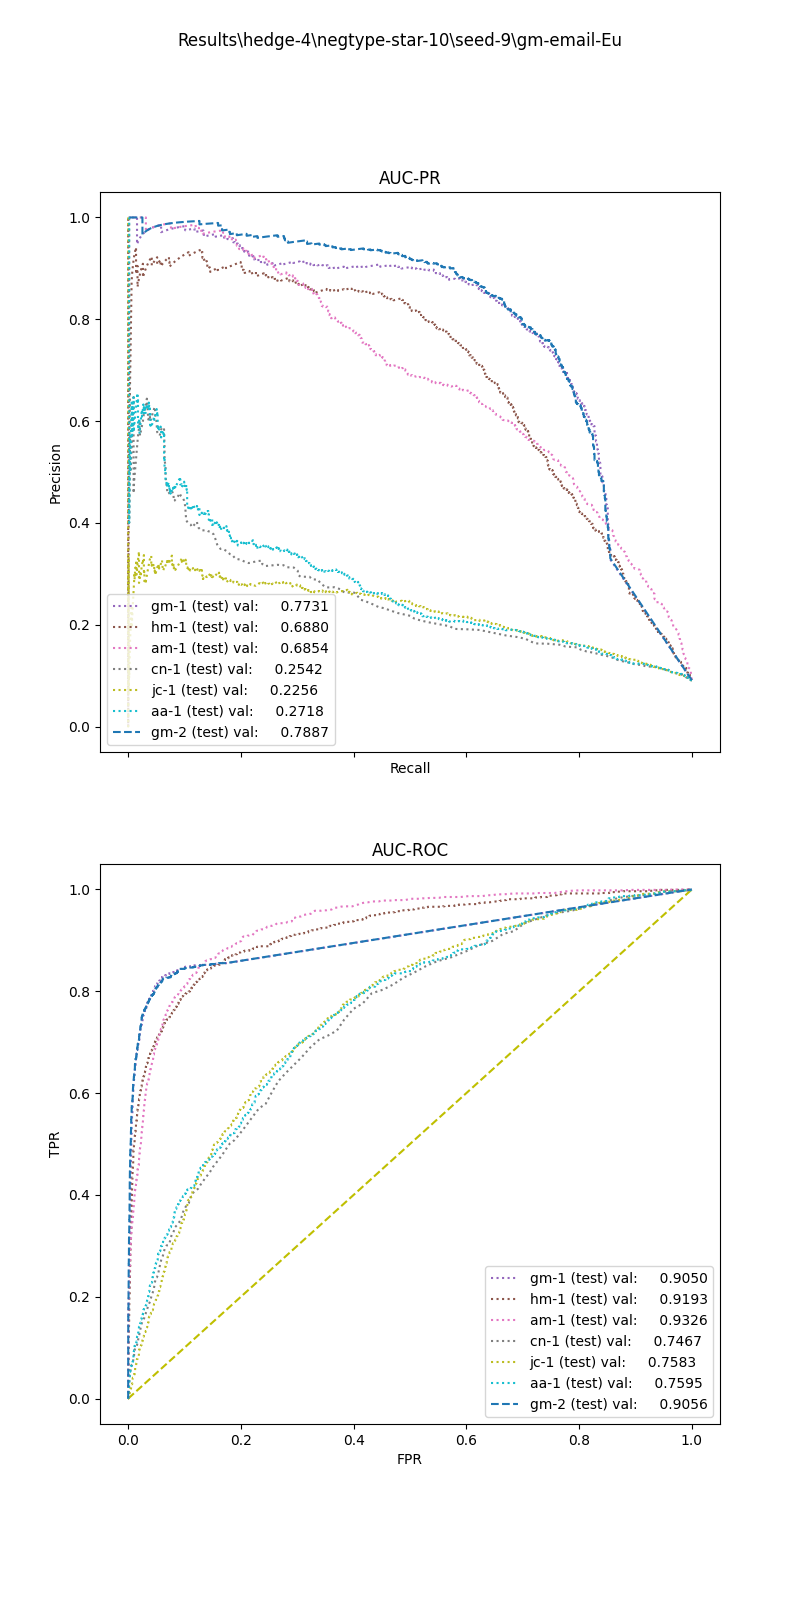

Data behind this chart, as committed beside it:
, input_dim1, pred_dim1, input_dim2, pred_dim2, input_dim3, pred_dim3, label
0, 8.207, 0.0, 95.21, 1.0, , , 1.0
1, 10.35, 0.0, 12.4, 1.0, , , 1.0
2, 28, 1.0, 0.0, 1.0, , , 1.0
3, 9.734, 0.0, 0.0, 0.0, , , 1.0
4, 15.81, 0.0, 0.0, 1.0, , , 1.0
5, 13.75, 0.0, 29.32, 0.0, , , 1.0
6, 8.394, 0.0, 19.71, 0.0, , , 1.0
7, 12.63, 0.0, 25.97, 1.0, , , 1.0
8, 5.427, 0.0, 22.66, 1.0, , , 1.0
9, 16.65, 0.0, 0.0, 0.0, , , 1.0
10, 15.16, 0.0, 8.367, 0.0, , , 1.0
11, 23.19, 0.0, 24.37, 1.0, , , 1.0
12, 6.317, 0.0, 175.9, 1.0, , , 1.0
13, 2.955, 0.0, 245, 1.0, , , 1.0
14, 3.649, 0.0, 0.0, 0.0, , , 1.0
15, 7.873, 0.0, 250.4, 1.0, , , 1.0
16, 14.25, 0.0, 21.08, 1.0, , , 1.0
17, 6.321, 0.0, 16.14, 0.0, , , 1.0
18, 7.074, 0.0, 15.01, 1.0, , , 1.0
19, 9.471, 0.0, 0.0, 0.0, , , 1.0
20, 7.322, 0.0, 0.0, 1.0, , , 1.0
21, 12.04, 0.0, 0.0, 1.0, , , 1.0
22, 7.047, 0.0, 33.09, 1.0, , , 1.0
23, 3.844, 0.0, 5.233, 0.0, , , 1.0
24, 7.97, 0.0, 4.899, 0.0, , , 1.0
25, 9.618, 0.0, 83.33, 1.0, , , 1.0
26, 23.81, 0.0, 41.71, 1.0, , , 1.0
27, 12.61, 0.0, 95.21, 0.0, , , 1.0
28, 8.205, 0.0, 2.515, 1.0, , , 1.0
29, 8.166, 0.0, 52.65, 1.0, , , 1.0
30, 30.08, 1.0, 28.09, 1.0, , , 1.0
31, 5.427, 0.0, 0.0, 0.0, , , 1.0
32, 14.58, 0.0, 7.583, 1.0, , , 1.0
33, 3.493, 0.0, 0.0, 0.0, , , 1.0
34, 28.63, 1.0, 30.06, 1.0, , , 1.0
35, 8.112, 0.0, 36.18, 1.0, , , 1.0
36, 9.402, 0.0, 21.27, 1.0, , , 1.0
37, 17.39, 0.0, 22.68, 0.0, , , 1.0
38, 16.39, 0.0, 70.92, 1.0, , , 1.0
39, 17.84, 0.0, 13.58, 1.0, , , 1.0
40, 17.39, 0.0, 17.43, 0.0, , , 1.0
41, 9.441, 0.0, 40.48, 1.0, , , 1.0
42, 25.49, 1.0, 46.33, 1.0, , , 1.0
43, 8.918, 0.0, 23.3, 1.0, , , 1.0
44, 6.375, 0.0, 0.0, 1.0, , , 1.0
45, 36.35, 1.0, 2.85, 1.0, , , 1.0
46, 10.92, 0.0, 0.0, 0.0, , , 1.0
47, 6.446, 0.0, 11.82, 1.0, , , 1.0
48, 9.819, 0.0, 29.23, 1.0, , , 1.0
49, 8.104, 0.0, 124.1, 1.0, , , 1.0
50, 5.348, 0.0, 68.39, 1.0, , , 1.0
51, 34.11, 1.0, 0.0, 0.0, , , 1.0
52, 10.06, 0.0, 0.0, 0.0, , , 1.0
53, 16.29, 0.0, 0.0, 0.0, , , 1.0
54, 7.546, 0.0, 30.83, 0.0, , , 1.0
55, 15.47, 0.0, 277.5, 1.0, , , 1.0
56, 10.68, 0.0, 35.73, 1.0, , , 1.0
57, 8.3, 0.0, 0.0, 0.0, , , 1.0
58, 2.741, 0.0, 24.64, 1.0, , , 1.0
59, 4.151, 0.0, 13.39, 1.0, , , 1.0
... 12,557 more rows
